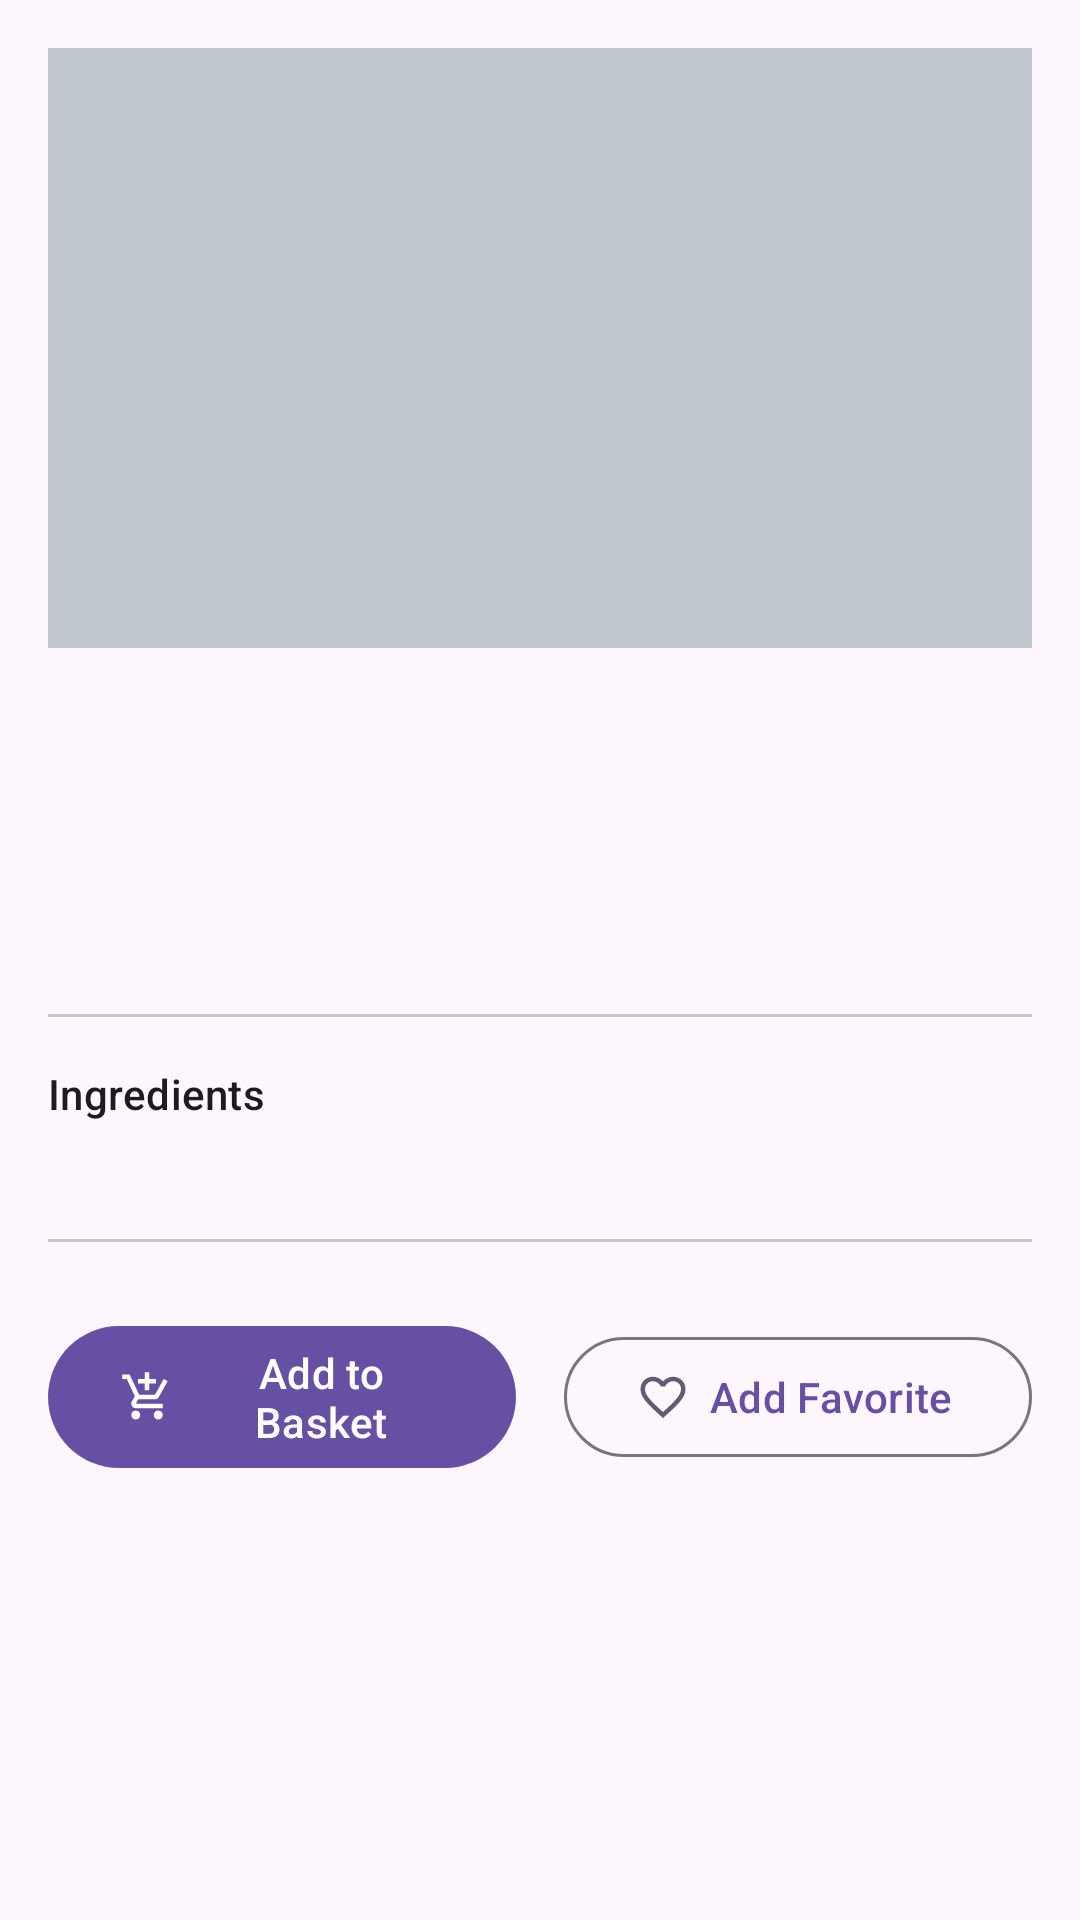

This screen was rendered from an Android layout file. Write that file and the resources it references.
<!-- AndroidManifest.xml: activity theme Theme.MBAPrototype -->
<!-- res/layout/activity_product_detail.xml -->
<?xml version="1.0" encoding="utf-8"?>
<ScrollView xmlns:android="http://schemas.android.com/apk/res/android"
    xmlns:app="http://schemas.android.com/apk/res-auto"
    xmlns:tools="http://schemas.android.com/tools"
    android:layout_width="match_parent"
    android:layout_height="match_parent"
    tools:context=".ui.products.ProductDetailActivity">

    <androidx.constraintlayout.widget.ConstraintLayout
        android:layout_width="match_parent"
        android:layout_height="wrap_content"
        android:padding="16dp">

        <ImageView
            android:id="@+id/image_detail_product"
            android:layout_width="0dp"
            android:layout_height="200dp"
            android:scaleType="centerCrop"
            android:background="@color/material_dynamic_neutral_variant80"
            app:layout_constraintTop_toTopOf="parent"
            app:layout_constraintStart_toStartOf="parent"
            app:layout_constraintEnd_toEndOf="parent"
            android:contentDescription="@string/product_image"
            tools:srcCompat="@tools:sample/backgrounds/scenic" />

        <TextView
            android:id="@+id/text_detail_product_name"
            android:layout_width="0dp"
            android:layout_height="wrap_content"
            android:layout_marginTop="16dp"
            android:textAppearance="?attr/textAppearanceHeadlineMedium"
            app:layout_constraintTop_toBottomOf="@id/image_detail_product"
            app:layout_constraintStart_toStartOf="parent"
            app:layout_constraintEnd_toEndOf="parent"
            tools:text="Product Name" />

        <TextView
            android:id="@+id/text_detail_product_price"
            android:layout_width="wrap_content"
            android:layout_height="wrap_content"
            android:layout_marginTop="8dp"
            android:textAppearance="?attr/textAppearanceTitleMedium"
            app:layout_constraintTop_toBottomOf="@id/text_detail_product_name"
            app:layout_constraintStart_toStartOf="parent"
            tools:text="$0.00" />

        <TextView
            android:id="@+id/text_detail_category"
            android:layout_width="wrap_content"
            android:layout_height="wrap_content"
            android:layout_marginTop="4dp"
            android:textAppearance="?attr/textAppearanceBodyMedium"
            android:textStyle="italic"
            app:layout_constraintTop_toBottomOf="@id/text_detail_product_price"
            app:layout_constraintStart_toStartOf="parent"
            tools:text="Category: Category Name" />

        <com.google.android.material.divider.MaterialDivider
            android:id="@+id/divider1"
            android:layout_width="0dp"
            android:layout_height="wrap_content"
            android:layout_marginTop="16dp"
            app:layout_constraintTop_toBottomOf="@id/text_detail_category"
            app:layout_constraintStart_toStartOf="parent"
            app:layout_constraintEnd_toEndOf="parent"/>


        <TextView
            android:id="@+id/text_detail_ingredients_title"
            android:layout_width="wrap_content"
            android:layout_height="wrap_content"
            android:layout_marginTop="16dp"
            android:text="@string/ingredients"
            android:textAppearance="?attr/textAppearanceTitleSmall"
            app:layout_constraintTop_toBottomOf="@id/divider1"
            app:layout_constraintStart_toStartOf="parent"/>

        <TextView
            android:id="@+id/text_detail_ingredients"
            android:layout_width="0dp"
            android:layout_height="wrap_content"
            android:layout_marginTop="4dp"
            android:textAppearance="?attr/textAppearanceBodyMedium"
            app:layout_constraintTop_toBottomOf="@id/text_detail_ingredients_title"
            app:layout_constraintStart_toStartOf="parent"
            app:layout_constraintEnd_toEndOf="parent"
            tools:text="Ingredient 1, Ingredient 2, Ingredient 3" />

        <TextView
            android:id="@+id/text_no_ingredients"
            android:layout_width="0dp"
            android:layout_height="wrap_content"
            android:layout_marginTop="4dp"
            android:text="@string/ingredient_information_not_available"
            android:textAppearance="?attr/textAppearanceBodyMedium"
            android:visibility="gone"
            app:layout_constraintTop_toBottomOf="@id/text_detail_ingredients_title"
            app:layout_constraintStart_toStartOf="parent"
            app:layout_constraintEnd_toEndOf="parent"/>


        <com.google.android.material.divider.MaterialDivider
            android:id="@+id/divider2"
            android:layout_width="0dp"
            android:layout_height="wrap_content"
            android:layout_marginTop="16dp"
            app:layout_constraintTop_toBottomOf="@id/text_detail_ingredients"
            app:layout_constraintStart_toStartOf="parent"
            app:layout_constraintEnd_toEndOf="parent"/>


        <com.google.android.material.button.MaterialButton
            android:id="@+id/button_detail_add_to_basket"
            android:layout_width="0dp"
            android:layout_height="wrap_content"
            android:layout_marginTop="24dp"
            android:text="@string/add_to_basket"
            app:icon="@drawable/ic_add_shopping_cart"
            app:layout_constraintTop_toBottomOf="@id/divider2"
            app:layout_constraintStart_toStartOf="parent"
            app:layout_constraintEnd_toStartOf="@+id/guideline_vertical"
            android:layout_marginEnd="8dp"/>

        <com.google.android.material.button.MaterialButton
            android:id="@+id/button_detail_toggle_favorite"
            style="?attr/materialButtonOutlinedStyle"
            android:layout_width="0dp"
            android:layout_height="wrap_content"
            android:text="@string/add_to_favorites"
            app:icon="@drawable/ic_favorite_border"
            app:iconTint="?attr/colorSecondary"
            app:layout_constraintTop_toTopOf="@id/button_detail_add_to_basket"
            app:layout_constraintBottom_toBottomOf="@id/button_detail_add_to_basket"
            app:layout_constraintStart_toEndOf="@+id/guideline_vertical"
            app:layout_constraintEnd_toEndOf="parent"
            android:layout_marginStart="8dp"/>

        <androidx.constraintlayout.widget.Guideline
            android:id="@+id/guideline_vertical"
            android:layout_width="wrap_content"
            android:layout_height="wrap_content"
            android:orientation="vertical"
            app:layout_constraintGuide_percent="0.5"/>


    </androidx.constraintlayout.widget.ConstraintLayout>
</ScrollView>
<!-- resources referenced by this layout -->
<resources>
  <!-- drawable ic_add_shopping_cart (drawable) -->
  <vector xmlns:android="http://schemas.android.com/apk/res/android" android:height="24dp" android:tint="#000000" android:viewportHeight="24" android:viewportWidth="24" android:width="24dp">
  
      <path android:fillColor="@android:color/white" android:pathData="M11,9h2L13,6h3L16,4h-3L13,1h-2v3L8,4v2h3v3zM7,18c-1.1,0 -1.99,0.9 -1.99,2S5.9,22 7,22s2,-0.9 2,-2 -0.9,-2 -2,-2zM17,18c-1.1,0 -1.99,0.9 -1.99,2s0.89,2 1.99,2 2,-0.9 2,-2 -0.9,-2 -2,-2zM7.17,14.75l0.03,-0.12 0.9,-1.63h7.45c0.75,0 1.41,-0.41 1.75,-1.03l3.86,-7.01L19.42,4h-0.01l-1.1,2 -2.76,5L8.53,11l-0.13,-0.27L6.16,6l-0.95,-2 -0.94,-2L1,2v2h2l3.6,7.59 -1.35,2.45c-0.16,0.28 -0.25,0.61 -0.25,0.96 0,1.1 0.9,2 2,2h12v-2L7.42,15c-0.13,0 -0.25,-0.11 -0.25,-0.25z"/>
  
  </vector>
  <!-- drawable ic_favorite_border (drawable) -->
  <vector xmlns:android="http://schemas.android.com/apk/res/android"
      android:width="36dp"
      android:height="36dp"
      android:viewportWidth="48"
      android:viewportHeight="48">
    <path
        android:fillColor="#FFFF"
        android:pathData="M33,6c-3.48,0 -6.82,1.62 -9,4.17C21.82,7.62 18.48,6 15,6 8.83,6 4,10.83 4,17c0,7.55 6.8,13.72 17.1,23.07L24,42.7l2.9,-2.63C37.2,30.72 44,24.55 44,17c0,-6.17 -4.83,-11 -11,-11zM24.21,37.11l-0.21,0.19 -0.21,-0.19C14.28,28.48 8,22.78 8,17c0,-3.99 3.01,-7 7,-7 3.08,0 6.08,1.99 7.13,4.72h3.73C26.92,11.99 29.92,10 33,10c3.99,0 7,3.01 7,7 0,5.78 -6.28,11.48 -15.79,20.11z"/>
  </vector>
  <string name="add_to_basket">Add to Basket</string>
  <string name="add_to_favorites">Add Favorite</string>
  <string name="ingredient_information_not_available">Ingredient information not available.</string>
  <string name="ingredients">Ingredients</string>
  <string name="product_image">Product Image</string>
  <style name="Theme.MBAPrototype" parent="Base.Theme.MBAPrototype" />
  <style name="Base.Theme.MBAPrototype" parent="Theme.Material3.DayNight.NoActionBar">
          
          
      </style>
</resources>
